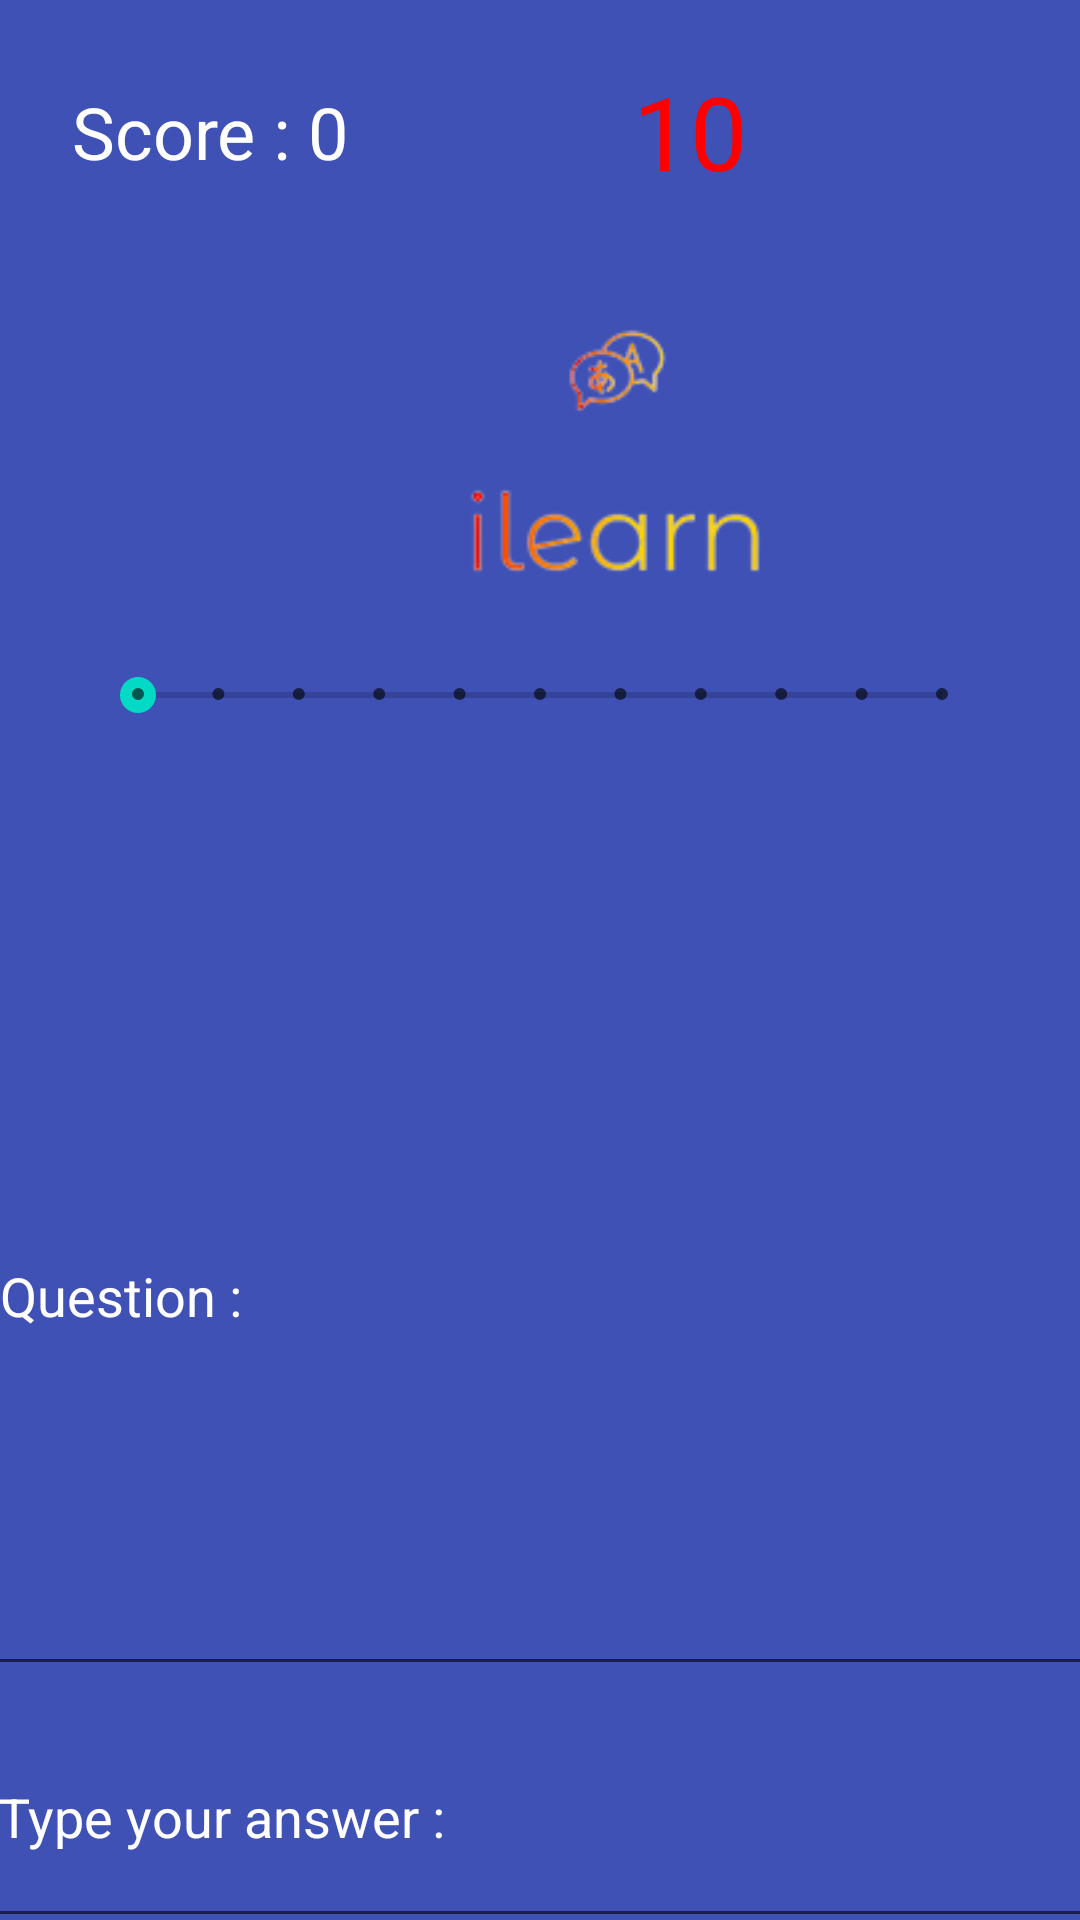

Android layout source for this screen:
<!-- AndroidManifest.xml: application theme Theme.AbderrahmenDrissDvr -->
<!-- res/layout/activity_lvl2.xml -->
<?xml version="1.0" encoding="utf-8"?>
<androidx.constraintlayout.widget.ConstraintLayout xmlns:android="http://schemas.android.com/apk/res/android"
    xmlns:app="http://schemas.android.com/apk/res-auto"
    xmlns:tools="http://schemas.android.com/tools"
    android:layout_width="match_parent"
    android:layout_height="match_parent"
    android:background="#3F51B5"
    tools:context=".lvl2">

    <com.google.android.material.textfield.TextInputEditText
        android:id="@+id/emailid3"
        android:layout_width="370dp"
        android:layout_height="84dp"
        android:hint="Type your answer :"
        android:inputType="text"
        android:textColor="#FFFFFF"

        android:textColorHint="#FFFFFF"
        app:layout_constraintEnd_toEndOf="parent"
        app:layout_constraintStart_toStartOf="parent"
        app:layout_constraintTop_toBottomOf="@+id/question" />

    <com.google.android.material.textfield.TextInputEditText
        android:id="@+id/question"
        android:layout_width="369dp"
        android:layout_height="263dp"
        android:clickable="false"

        android:hint="Question :"
        android:inputType="text"
        android:textColor="#FFFFFF"
        android:textColorHint="#FFFFFF"
        app:layout_constraintEnd_toEndOf="parent"
        app:layout_constraintHorizontal_bias="0.512"
        app:layout_constraintStart_toStartOf="parent"
        app:layout_constraintTop_toBottomOf="@+id/micro" />

    <ImageView
        android:id="@+id/logoPic"
        android:layout_width="410dp"
        android:layout_height="135dp"
        android:layout_marginTop="88dp"
        app:layout_constraintEnd_toEndOf="parent"
        app:layout_constraintHorizontal_bias="0.0"
        app:layout_constraintStart_toStartOf="parent"
        app:layout_constraintTop_toTopOf="parent"
        app:srcCompat="@drawable/iconandroid" />

    <ImageView
        android:id="@+id/logoPic9"
        android:layout_width="74dp"
        android:layout_height="59dp"
        android:layout_marginTop="16dp"
        android:layout_marginEnd="32dp"
        app:layout_constraintEnd_toEndOf="parent"
        app:layout_constraintTop_toTopOf="parent"
        app:srcCompat="@drawable/heart"
        tools:ignore="MissingConstraints" />

    <ImageView
        android:id="@+id/micro"
        android:layout_width="74dp"
        android:layout_height="59dp"
        app:layout_constraintEnd_toEndOf="parent"
        app:layout_constraintHorizontal_bias="0.498"
        app:layout_constraintStart_toStartOf="parent"
        app:layout_constraintTop_toBottomOf="@+id/bar"
        app:srcCompat="@drawable/ic_baseline_speaker_24"
        tools:ignore="MissingConstraints" />

    <com.google.android.material.button.MaterialButton
        android:id="@+id/btnsignup2"
        android:layout_width="match_parent"
        android:layout_height="wrap_content"
        android:layout_margin="20dp"
        android:background="@drawable/custom_button"
        android:text="Validate"
        android:textColor="@color/white"
        android:textSize="18sp"
        app:backgroundTint="#05157C"
        app:layout_constraintBottom_toBottomOf="parent"
        app:layout_constraintEnd_toEndOf="parent"
        app:layout_constraintHorizontal_bias="0.525"
        app:layout_constraintStart_toStartOf="parent"
        app:layout_constraintTop_toBottomOf="@+id/emailid3"
        tools:ignore="MissingConstraints" />

    <TextView
        android:id="@+id/textView"
        android:layout_width="186dp"
        android:layout_height="46dp"
        android:text="Score : 0"
        android:textColor="#FFFFFF"
        android:textSize="24sp"
        app:drawableTint="#FFFFFF"
        app:layout_constraintBottom_toTopOf="@+id/logoPic"
        app:layout_constraintEnd_toStartOf="@+id/logoPic9"
        app:layout_constraintHorizontal_bias="0.353"
        app:layout_constraintStart_toStartOf="parent"
        app:layout_constraintTop_toTopOf="parent"
        app:layout_constraintVertical_bias="0.657"
        tools:ignore="MissingConstraints" />

    <SeekBar
        android:id="@+id/bar"
        style="@style/Widget.AppCompat.SeekBar.Discrete"
        android:layout_width="300dp"
        android:layout_height="17dp"
        android:max="10"
        android:progress="0"
        app:layout_constraintEnd_toEndOf="parent"
        app:layout_constraintStart_toStartOf="parent"
        app:layout_constraintTop_toBottomOf="@+id/logoPic"
        tools:ignore="MissingConstraints" />

    <TextView
        android:id="@+id/vieL"
        android:layout_width="58dp"
        android:layout_height="48dp"
        android:layout_marginStart="16dp"
        android:text="10"
        android:textColor="#FF0000"
        android:textSize="34sp"
        app:layout_constraintBottom_toBottomOf="@+id/logoPic9"
        app:layout_constraintEnd_toStartOf="@+id/logoPic9"
        app:layout_constraintStart_toEndOf="@+id/textView"
        app:layout_constraintTop_toTopOf="parent"
        app:layout_constraintVertical_bias="0.777"
        tools:ignore="MissingConstraints" />

</androidx.constraintlayout.widget.ConstraintLayout>
<!-- resources referenced by this layout -->
<resources>
  <color name="white">#FFFFFFFF</color>
  <!-- drawable custom_button (drawable) -->
  <?xml version="1.0" encoding="utf-8"?>
  <shape xmlns:android="http://schemas.android.com/apk/res/android" android:shape="rectangle">
     <solid android:color="#05157C"/>
     <corners android:radius="50dp"/>
  </shape>
  <!-- drawable iconandroid: png bitmap (drawable-v24, 6837 bytes) -->
  <style name="Theme.AbderrahmenDrissDvr" parent="Theme.MaterialComponents.DayNight.NoActionBar">
          
          <item name="colorPrimary">@color/purple_500</item>
          <item name="colorPrimaryVariant">@color/purple_700</item>
          <item name="colorOnPrimary">@color/white</item>
          
          <item name="colorSecondary">@color/teal_200</item>
          <item name="colorSecondaryVariant">@color/teal_700</item>
          <item name="colorOnSecondary">@color/black</item>
          
          <item name="android:statusBarColor">@color/actionbar</item>
          
      </style>
  <color name="purple_500">#FF6200EE</color>
  <color name="purple_700">#FF3700B3</color>
  <color name="teal_200">#FF03DAC5</color>
  <color name="teal_700">#FF018786</color>
  <color name="black">#FF000000</color>
  <color name="actionbar">#061B88</color>
</resources>
